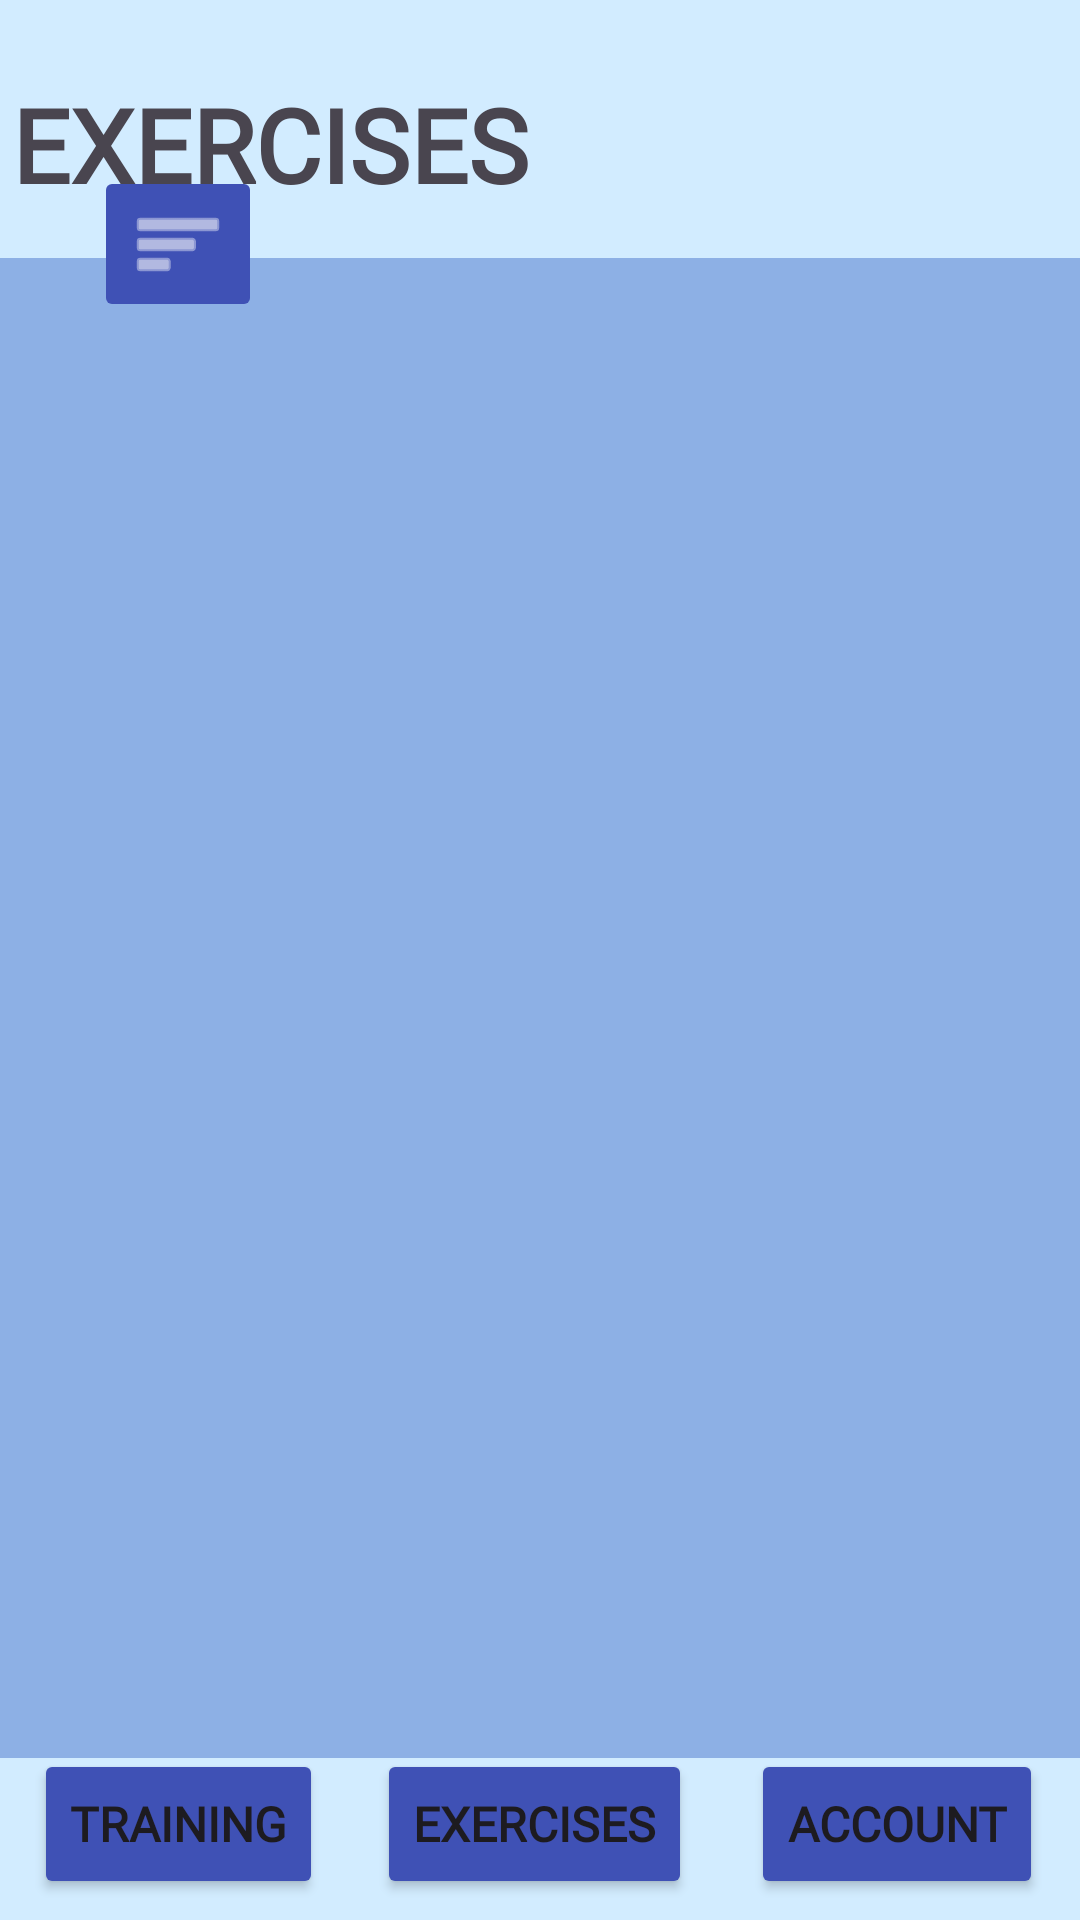

This screen was rendered from an Android layout file. Write that file and the resources it references.
<!-- AndroidManifest.xml: application theme Theme.WorkouGuideApplication -->
<!-- res/layout/activity_exercises.xml -->
<?xml version="1.0" encoding="utf-8"?>
<androidx.constraintlayout.widget.ConstraintLayout xmlns:android="http://schemas.android.com/apk/res/android"
    xmlns:app="http://schemas.android.com/apk/res-auto"
    xmlns:tools="http://schemas.android.com/tools"
    android:id="@+id/main"
    android:layout_width="match_parent"
    android:layout_height="match_parent"
    android:background="#80A7E1FF"
    tools:context=".ExercisesActivity">

    <Button
        android:id="@+id/buttonTraining2"
        android:layout_width="wrap_content"
        android:layout_height="50dp"
        android:backgroundTint="#3F51B5"
        android:fontFamily="@font/alata"
        android:text="Training"
        android:textSize="16sp"
        android:textStyle="bold"
        app:layout_constraintBottom_toBottomOf="parent"
        app:layout_constraintEnd_toStartOf="@+id/guideline11"
        app:layout_constraintStart_toStartOf="parent"
        app:layout_constraintTop_toTopOf="@+id/guideline6" />

    <Button
        android:id="@+id/buttonExercises2"
        android:layout_width="wrap_content"
        android:layout_height="50dp"
        android:backgroundTint="#3F51B5"
        android:fontFamily="@font/alata"
        android:text="Exercises"
        android:textSize="16sp"
        android:textStyle="bold"
        app:layout_constraintBottom_toBottomOf="parent"
        app:layout_constraintEnd_toStartOf="@+id/guideline12"
        app:layout_constraintStart_toStartOf="@+id/guideline11"
        app:layout_constraintTop_toTopOf="@+id/guideline6"
        tools:ignore="HardcodedText" />

    <Button
        android:id="@+id/buttonAccount2"
        android:layout_width="wrap_content"
        android:layout_height="50dp"
        android:backgroundTint="#3F51B5"
        android:fontFamily="@font/alata"
        android:text="Account"
        android:textSize="16sp"
        android:textStyle="bold"
        app:layout_constraintBottom_toBottomOf="parent"
        app:layout_constraintEnd_toEndOf="parent"
        app:layout_constraintStart_toStartOf="@+id/guideline12"
        app:layout_constraintTop_toTopOf="@+id/guideline6" />

    <androidx.constraintlayout.widget.Guideline
        android:id="@+id/guideline11"
        android:layout_width="wrap_content"
        android:layout_height="wrap_content"
        android:orientation="vertical"
        app:layout_constraintGuide_percent="0.33" />

    <androidx.constraintlayout.widget.Guideline
        android:id="@+id/guideline12"
        android:layout_width="wrap_content"
        android:layout_height="wrap_content"
        android:orientation="vertical"
        app:layout_constraintGuide_percent="0.66" />

    <androidx.constraintlayout.widget.Guideline
        android:id="@+id/guideline4"
        android:layout_width="wrap_content"
        android:layout_height="wrap_content"
        android:orientation="horizontal"
        app:layout_constraintGuide_percent="0.15" />

    <androidx.constraintlayout.widget.Guideline
        android:id="@+id/guideline5"
        android:layout_width="wrap_content"
        android:layout_height="wrap_content"
        android:orientation="vertical"
        app:layout_constraintGuide_percent="0.5" />

    <androidx.constraintlayout.widget.Guideline
        android:id="@+id/guideline6"
        android:layout_width="wrap_content"
        android:layout_height="wrap_content"
        android:orientation="horizontal"
        app:layout_constraintGuide_percent="0.9" />

    <TextView
        android:id="@+id/textView"
        android:layout_width="wrap_content"
        android:layout_height="wrap_content"
        android:fontFamily="@font/alata"
        android:text="EXERCISES"
        android:textSize="34dp"
        android:textStyle="bold"
        app:layout_constraintBottom_toTopOf="@+id/guideline4"
        app:layout_constraintEnd_toStartOf="@+id/guideline5"
        app:layout_constraintStart_toStartOf="parent"
        app:layout_constraintTop_toTopOf="parent" />

    <ScrollView
        android:id="@+id/scrollView3"
        android:layout_width="370dp"
        android:layout_height="500dp"
        android:background="#804B76CC"
        android:contentDescription="A scrollview to browse through all available exercises"
        app:layout_constraintBottom_toTopOf="@+id/guideline6"
        app:layout_constraintEnd_toEndOf="parent"
        app:layout_constraintStart_toStartOf="parent"
        app:layout_constraintTop_toTopOf="@+id/guideline4">

        <LinearLayout
            android:id="@+id/Container_exercises"
            android:layout_width="match_parent"
            android:layout_height="wrap_content"
            android:orientation="vertical" />
    </ScrollView>

    <ImageButton
        android:id="@+id/imageButtonSort"
        android:layout_width="wrap_content"
        android:layout_height="wrap_content"
        android:layout_marginTop="6dp"
        android:backgroundTint="#3F51B5"
        android:tint="#FFFFFF"
        app:layout_constraintBottom_toTopOf="@+id/scrollView3"
        app:layout_constraintEnd_toStartOf="@+id/guideline11"
        app:layout_constraintStart_toStartOf="parent"
        app:layout_constraintTop_toBottomOf="@+id/textView"
        app:srcCompat="@android:drawable/ic_menu_sort_by_size" />
</androidx.constraintlayout.widget.ConstraintLayout>
<!-- resources referenced by this layout -->
<resources>
  <style name="Theme.WorkouGuideApplication" parent="Theme.MaterialComponents.DayNight.DarkActionBar">
          
          <item name="colorPrimary">@color/purple_500</item>
          <item name="colorPrimaryVariant">@color/purple_700</item>
          <item name="colorOnPrimary">@color/white</item>
          
          <item name="colorSecondary">@color/teal_200</item>
          <item name="colorSecondaryVariant">@color/teal_700</item>
          <item name="colorOnSecondary">@color/black</item>
          
          <item name="android:statusBarColor">?attr/colorPrimaryVariant</item>
          
      </style>
  <!-- not gathered from this repository: default colours our renderer supplied (Android Studio template values) -->
  <color name="purple_500">#FF6200EE</color>
  <color name="purple_700">#FF3700B3</color>
  <color name="teal_200">#FF03DAC5</color>
  <color name="teal_700">#FF018786</color>
  <color name="black">#FF000000</color>
  <color name="white">#FFFFFFFF</color>
</resources>
